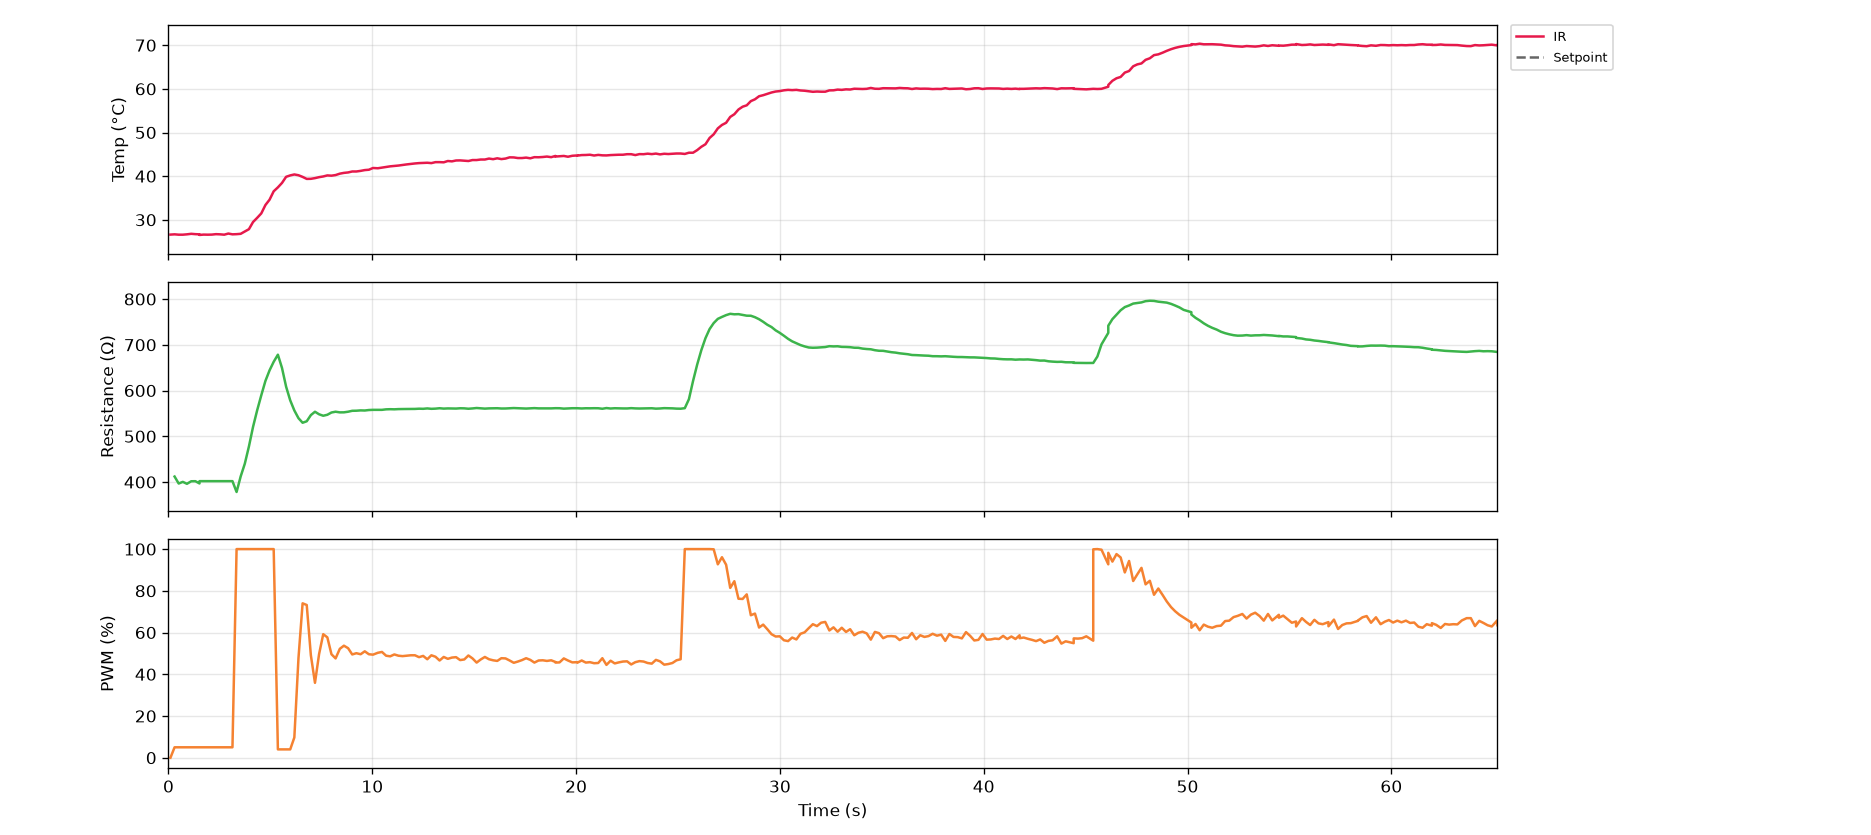

The file beside this chart, header and first rows:
serial_number, time_s, timestamp, ir_C, thermocouple_C, resistance_ohm, voltage_V, current_mA, pwm_pct, pid_auto, pid_input
G5-5, 0.1, 2026-10-27T15:07:42, 26.61, nan, nan, 0.0, 0.0, 0.0, 0, 0
G5-5, 0.3, 2026-10-27T15:07:42, 26.67, nan, 412.0, 0.024, 0.058, 5.0, 0, 0
G5-5, 0.5, 2026-10-27T15:07:43, 26.59, nan, 396.7, 0.416, 1.049, 5.0, 0, 0
G5-5, 0.7, 2026-10-27T15:07:43, 26.59, nan, 400.4, 0.552, 1.379, 5.0, 0, 0
G5-5, 0.9, 2026-10-27T15:07:43, 26.67, nan, 396.1, 0.6, 1.515, 5.0, 0, 0
G5-5, 1.1, 2026-10-27T15:07:43, 26.79, nan, 401.7, 0.624, 1.553, 5.0, 0, 0
G5-5, 1.3, 2026-10-27T15:07:43, 26.71, nan, 401.8, 0.632, 1.573, 5.0, 0, 0
G5-5, 1.5, 2026-10-27T15:07:44, 26.67, nan, 396.9, 0.632, 1.592, 5.0, 0, 0
G5-5, 1.5, 2026-10-27T15:07:44, 26.53, nan, 401.9, 0.64, 1.592, 5.0, 0, 0
G5-5, 1.7, 2026-10-27T15:07:44, 26.61, nan, 401.9, 0.64, 1.592, 5.0, 0, 0
G5-5, 1.9, 2026-10-27T15:07:44, 26.59, nan, 401.9, 0.64, 1.592, 5.0, 0, 0
G5-5, 2.1, 2026-10-27T15:07:44, 26.61, nan, 401.9, 0.64, 1.592, 5.0, 0, 0
G5-5, 2.3, 2026-10-27T15:07:44, 26.71, nan, 401.9, 0.64, 1.592, 5.0, 0, 0
G5-5, 2.5, 2026-10-27T15:07:45, 26.67, nan, 401.9, 0.64, 1.592, 5.0, 0, 0
G5-5, 2.7, 2026-10-27T15:07:45, 26.59, nan, 401.9, 0.64, 1.592, 5.0, 0, 0
G5-5, 2.9, 2026-10-27T15:07:45, 26.85, nan, 401.9, 0.64, 1.592, 5.0, 0, 0
G5-5, 3.1, 2026-10-27T15:07:45, 26.67, nan, 401.9, 0.64, 1.592, 5.0, 0, 0
G5-5, 3.3, 2026-10-27T15:07:45, 26.71, nan, 378.2, 4.392, 11.61, 100.0, 0, 0
G5-5, 3.5, 2026-10-27T15:07:46, 26.79, nan, 412.3, 10.03, 24.33, 100.0, 0, 0
G5-5, 3.7, 2026-10-27T15:07:46, 27.31, nan, 440, 12.19, 27.71, 100.0, 0, 0
G5-5, 3.9, 2026-10-27T15:07:46, 27.85, nan, 477.8, 13.48, 28.21, 100.0, 0, 0
G5-5, 4.1, 2026-10-27T15:07:46, 29.49, nan, 520.6, 14.54, 27.92, 100.0, 0, 0
G5-5, 4.4, 2026-10-27T15:07:46, 30.45, nan, 557, 15.4, 27.65, 100.0, 0, 0
G5-5, 4.6, 2026-10-27T15:07:47, 31.47, nan, 589.7, 16.11, 27.32, 100.0, 0, 0
G5-5, 4.8, 2026-10-27T15:07:47, 33.39, nan, 621.1, 16.66, 26.82, 100.0, 0, 0
G5-5, 5.0, 2026-10-27T15:07:47, 34.61, nan, 644.2, 17.02, 26.43, 100.0, 0, 0
G5-5, 5.2, 2026-10-27T15:07:47, 36.53, nan, 662.8, 17.27, 26.06, 100.0, 0, 0
G5-5, 5.4, 2026-10-27T15:07:47, 37.43, nan, 678.4, 17.44, 25.71, 4.0, 1, 2
G5-5, 5.6, 2026-10-27T15:07:48, 38.45, nan, 649.4, 10.44, 16.08, 4.0, 1, 2
G5-5, 5.8, 2026-10-27T15:07:48, 39.85, nan, 608.5, 6.12, 10.06, 4.0, 1, 2
G5-5, 6.0, 2026-10-27T15:07:48, 40.17, nan, 578.6, 3.64, 6.291, 4.0, 1, 2
G5-5, 6.2, 2026-10-27T15:07:48, 40.39, nan, 556.5, 2.28, 4.097, 9.7, 1, 2
G5-5, 6.4, 2026-10-27T15:07:48, 40.21, nan, 539.6, 2.064, 3.825, 47.8, 1, 2
G5-5, 6.6, 2026-10-27T15:07:49, 39.83, nan, 529.6, 5.44, 10.27, 74.0, 1, 2
G5-5, 6.8, 2026-10-27T15:07:49, 39.37, nan, 532.8, 9.384, 17.61, 73.2, 1, 2
G5-5, 7.0, 2026-10-27T15:07:49, 39.39, nan, 546.3, 11.13, 20.37, 49.1, 1, 2
G5-5, 7.2, 2026-10-27T15:07:49, 39.55, nan, 553.6, 9.912, 17.9, 35.9, 1, 2
G5-5, 7.4, 2026-10-27T15:07:49, 39.77, nan, 548.1, 8.152, 14.87, 49.7, 1, 2
G5-5, 7.6, 2026-10-27T15:07:50, 39.93, nan, 544.9, 8.528, 15.65, 59.2, 1, 2
G5-5, 7.8, 2026-10-27T15:07:50, 40.17, nan, 547, 9.592, 17.53, 57.7, 1, 2
G5-5, 8.0, 2026-10-27T15:07:50, 40.11, nan, 552, 9.968, 18.06, 49.6, 1, 2
G5-5, 8.2, 2026-10-27T15:07:50, 40.25, nan, 553.7, 9.44, 17.05, 47.6, 1, 2
G5-5, 8.4, 2026-10-27T15:07:50, 40.57, nan, 552.3, 9.008, 16.31, 52.2, 1, 2
G5-5, 8.6, 2026-10-27T15:07:51, 40.75, nan, 552.4, 9.224, 16.7, 53.7, 1, 2
G5-5, 8.8, 2026-10-27T15:07:51, 40.85, nan, 553.7, 9.472, 17.11, 52.5, 1, 2
G5-5, 9.0, 2026-10-27T15:07:51, 41.07, nan, 555.7, 9.496, 17.09, 49.5, 1, 2
G5-5, 9.2, 2026-10-27T15:07:51, 41.07, nan, 555.9, 9.24, 16.62, 50.1, 1, 2
G5-5, 9.4, 2026-10-27T15:07:51, 41.21, nan, 556.6, 9.176, 16.48, 49.6, 1, 2
G5-5, 9.6, 2026-10-27T15:07:52, 41.39, nan, 556.4, 9.096, 16.35, 51.0, 1, 2
G5-5, 9.8, 2026-10-27T15:07:52, 41.47, nan, 557.4, 9.2, 16.5, 49.6, 1, 2
G5-5, 10.0, 2026-10-27T15:07:52, 41.87, nan, 557.8, 9.12, 16.35, 49.4, 1, 2
G5-5, 10.3, 2026-10-27T15:07:52, 41.81, nan, 557.7, 9.064, 16.25, 50.3, 1, 2
G5-5, 10.5, 2026-10-27T15:07:53, 41.95, nan, 557.8, 9.12, 16.35, 50.7, 1, 2
G5-5, 10.7, 2026-10-27T15:07:53, 42.09, nan, 558.9, 9.192, 16.45, 48.9, 1, 2
G5-5, 10.9, 2026-10-27T15:07:53, 42.25, nan, 559.2, 9.056, 16.19, 48.6, 1, 2
G5-5, 11.1, 2026-10-27T15:07:53, 42.33, nan, 559, 8.976, 16.06, 49.5, 1, 2
G5-5, 11.3, 2026-10-27T15:07:53, 42.43, nan, 559.4, 9.016, 16.12, 48.9, 1, 2
G5-5, 11.5, 2026-10-27T15:07:54, 42.57, nan, 559.6, 8.976, 16.04, 48.7, 1, 2
G5-5, 11.7, 2026-10-27T15:07:54, 42.69, nan, 559.7, 8.944, 15.98, 48.9, 1, 2
G5-5, 11.9, 2026-10-27T15:07:54, 42.81, nan, 559.7, 8.944, 15.98, 49.1, 1, 2
... 267 more rows
